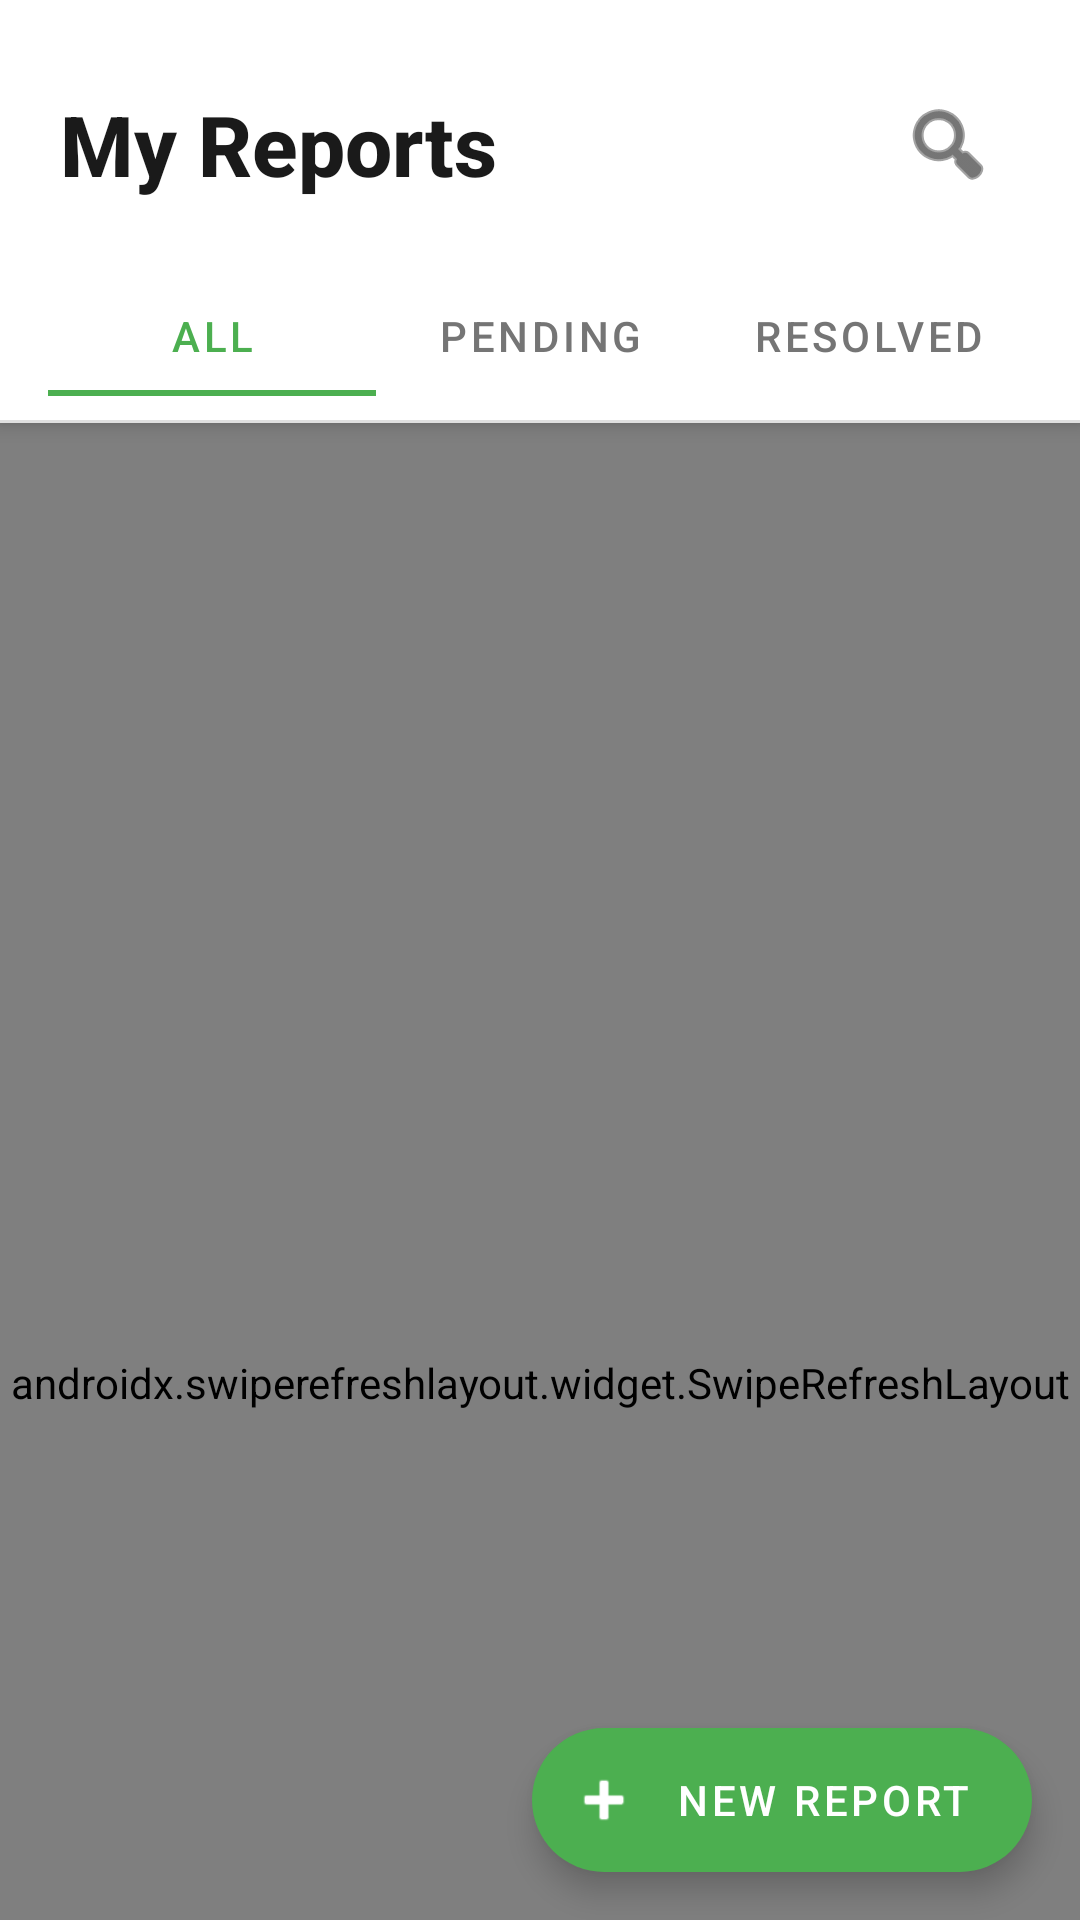

Reconstruct the res/layout file that produces this screen, plus the resources it refers to.
<!-- AndroidManifest.xml: application theme Theme.EcoWasteReporter -->
<!-- res/layout/activity_my_report_page.xml -->
<?xml version="1.0" encoding="utf-8"?>
<androidx.coordinatorlayout.widget.CoordinatorLayout
    xmlns:android="http://schemas.android.com/apk/res/android"
    xmlns:app="http://schemas.android.com/apk/res-auto"
    android:layout_width="match_parent"
    android:layout_height="match_parent"
    android:background="@android:color/white">

    <com.google.android.material.appbar.AppBarLayout
        android:id="@+id/appBarLayout"
        android:layout_width="match_parent"
        android:layout_height="wrap_content"
        android:background="@android:color/white"
        android:elevation="0dp">

        <LinearLayout
            android:layout_width="match_parent"
            android:layout_height="wrap_content"
            android:orientation="vertical"
            android:paddingTop="24dp"
            app:layout_scrollFlags="scroll|enterAlways|snap">

            <LinearLayout
                android:layout_width="match_parent"
                android:layout_height="wrap_content"
                android:orientation="horizontal"
                android:gravity="center_vertical"
                android:paddingHorizontal="20dp">

                <TextView
                    android:id="@+id/titleText"
                    android:layout_width="0dp"
                    android:layout_height="wrap_content"
                    android:layout_weight="1"
                    android:text="My Reports"
                    android:textColor="#1A1A1A"
                    android:textSize="28sp"
                    android:textStyle="bold"
                    android:fontFamily="sans-serif-medium" />

                <ImageButton
                    android:id="@+id/searchButton"
                    android:layout_width="48dp"
                    android:layout_height="48dp"
                    android:src="@android:drawable/ic_menu_search"
                    android:background="?attr/selectableItemBackgroundBorderless"
                    android:tint="#1A1A1A"
                    android:contentDescription="Search reports" />
            </LinearLayout>

            <com.google.android.material.card.MaterialCardView
                android:id="@+id/searchCard"
                android:layout_width="match_parent"
                android:layout_height="wrap_content"
                android:layout_marginHorizontal="20dp"
                android:layout_marginTop="16dp"
                app:cardCornerRadius="12dp"
                app:cardElevation="2dp"
                android:visibility="gone"
                app:strokeWidth="1dp"
                app:strokeColor="#E0E0E0">

                <EditText
                    android:id="@+id/searchEditText"
                    android:layout_width="match_parent"
                    android:layout_height="48dp"
                    android:background="@null"
                    android:hint="Search reports..."
                    android:paddingHorizontal="16dp"
                    android:singleLine="true"
                    android:textColorHint="#757575"
                    android:textColor="#1A1A1A"
                    android:imeOptions="actionSearch"
                    android:inputType="text" />
            </com.google.android.material.card.MaterialCardView>

            <com.google.android.material.tabs.TabLayout
                android:id="@+id/tabLayout"
                android:layout_width="match_parent"
                android:layout_height="40dp"
                android:layout_marginTop="20dp"
                android:layout_marginHorizontal="16dp"
                android:background="@android:color/transparent"
                app:tabTextColor="#757575"
                app:tabSelectedTextColor="#4CAF50"
                app:tabIndicatorColor="#4CAF50"
                app:tabIndicatorHeight="2dp"
                app:tabMode="fixed"
                app:tabGravity="fill"
                app:tabRippleColor="#1A4CAF50">

                <com.google.android.material.tabs.TabItem
                    android:layout_width="wrap_content"
                    android:layout_height="wrap_content"
                    android:text="All" />

                <com.google.android.material.tabs.TabItem
                    android:layout_width="wrap_content"
                    android:layout_height="wrap_content"
                    android:text="Pending" />

                <com.google.android.material.tabs.TabItem
                    android:layout_width="wrap_content"
                    android:layout_height="wrap_content"
                    android:text="Resolved" />
            </com.google.android.material.tabs.TabLayout>

            <View
                android:layout_width="match_parent"
                android:layout_height="1dp"
                android:background="#E0E0E0"
                android:layout_marginTop="8dp"/>
        </LinearLayout>
    </com.google.android.material.appbar.AppBarLayout>

    <androidx.swiperefreshlayout.widget.SwipeRefreshLayout
        android:id="@+id/swipeRefreshLayout"
        android:layout_width="match_parent"
        android:layout_height="match_parent"
        app:layout_behavior="@string/appbar_scrolling_view_behavior">

        <FrameLayout
            android:layout_width="match_parent"
            android:layout_height="match_parent">

            <androidx.recyclerview.widget.RecyclerView
                android:id="@+id/reportsRecyclerView"
                android:layout_width="match_parent"
                android:layout_height="match_parent"
                android:clipToPadding="false"
                android:paddingHorizontal="16dp"
                android:paddingBottom="88dp"
                android:layoutAnimation="@anim/layout_animation_fall_down" />

            <LinearLayout
                android:id="@+id/emptyStateLayout"
                android:layout_width="match_parent"
                android:layout_height="wrap_content"
                android:layout_gravity="center"
                android:orientation="vertical"
                android:gravity="center"
                android:visibility="gone">

                <ImageView
                    android:layout_width="220dp"
                    android:layout_height="220dp"
                    android:src="@drawable/report"
                    android:alpha="0.6" />

                <TextView
                    android:layout_width="wrap_content"
                    android:layout_height="wrap_content"
                    android:layout_marginTop="16dp"
                    android:text="No reports yet"
                    android:textSize="20sp"
                    android:textColor="#1A1A1A"
                    android:fontFamily="sans-serif-medium" />

                <TextView
                    android:layout_width="wrap_content"
                    android:layout_height="wrap_content"
                    android:layout_marginTop="8dp"
                    android:text="Your submitted reports will appear here"
                    android:textSize="14sp"
                    android:textColor="#757575"
                    android:fontFamily="sans-serif" />
            </LinearLayout>

            <ProgressBar
                android:id="@+id/loadingProgressBar"
                android:layout_width="wrap_content"
                android:layout_height="wrap_content"
                android:layout_gravity="center"
                android:visibility="gone"
                android:indeterminateTintMode="src_in"
                android:indeterminateTint="#4CAF50" />
        </FrameLayout>
    </androidx.swiperefreshlayout.widget.SwipeRefreshLayout>

    <com.google.android.material.floatingactionbutton.ExtendedFloatingActionButton
        android:id="@+id/newReportFab"
        android:layout_width="wrap_content"
        android:layout_height="wrap_content"
        android:layout_gravity="bottom|end"
        android:layout_margin="16dp"
        android:text="New Report"
        android:textColor="@android:color/white"
        app:icon="@android:drawable/ic_input_add"
        app:iconTint="@android:color/white"
        app:backgroundTint="#4CAF50" />

</androidx.coordinatorlayout.widget.CoordinatorLayout>
<!-- resources referenced by this layout -->
<resources>
  <style name="Theme.EcoWasteReporter" parent="Theme.MaterialComponents.Light.NoActionBar">
          <item name="colorPrimary">@color/primary</item>
          <item name="colorPrimaryDark">@color/primary_dark</item>
          <item name="colorAccent">@color/accent</item>
          <item name="android:statusBarColor">@color/primary</item>
          <item name="android:windowLightStatusBar">false</item>
          
          
          <item name="colorSecondary">@color/primary</item>
          <item name="colorSecondaryVariant">@color/primary_dark</item>
          <item name="colorOnSecondary">@color/white</item>
  
          
          <item name="android:textColorPrimary">@color/primary_text</item>
          <item name="android:textColorSecondary">@color/secondary_text</item>
          <item name="android:windowBackground">@color/white</item>
      </style>
  <color name="primary">#4CAF50</color>
  <color name="primary_dark">#388E3C</color>
  <color name="accent">#8BC34A</color>
  <color name="white">#FFFFFFFF</color>
  <color name="primary_text">#212121</color>
  <color name="secondary_text">#757575</color>
</resources>
